Dataset: for_image (GitHub, shaaleissa/plants_classification_preprocessing). Classes: Alstonia Scholaris diseased, Alstonia Scholaris healthy, Arjun diseased, Arjun healthy, Bael diseased, Basil healthy, Chinar diseased, Chinar healthy, Guava diseased, Guava healthy, Jamun diseased, Jamun healthy, Jatropha diseased, Jatropha healthy, Lemon diseased, Lemon healthy, Mango diseased, Mango healthy, Pomegranate diseased, Pomegranate healthy, Pongamia Pinnata diseased, Pongamia Pinnata healthy.

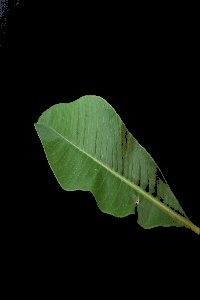
Label: Alstonia Scholaris healthy

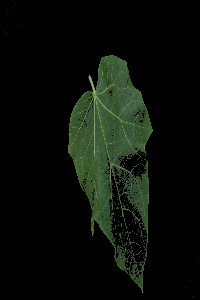
Label: Jatropha diseased

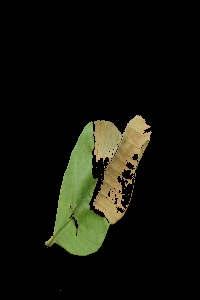
Label: Guava diseased

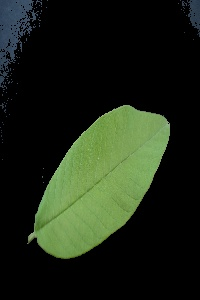
Label: Guava healthy

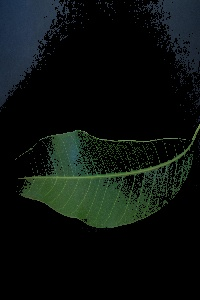
Label: Mango healthy

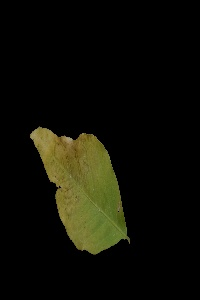
Label: Bael diseased
